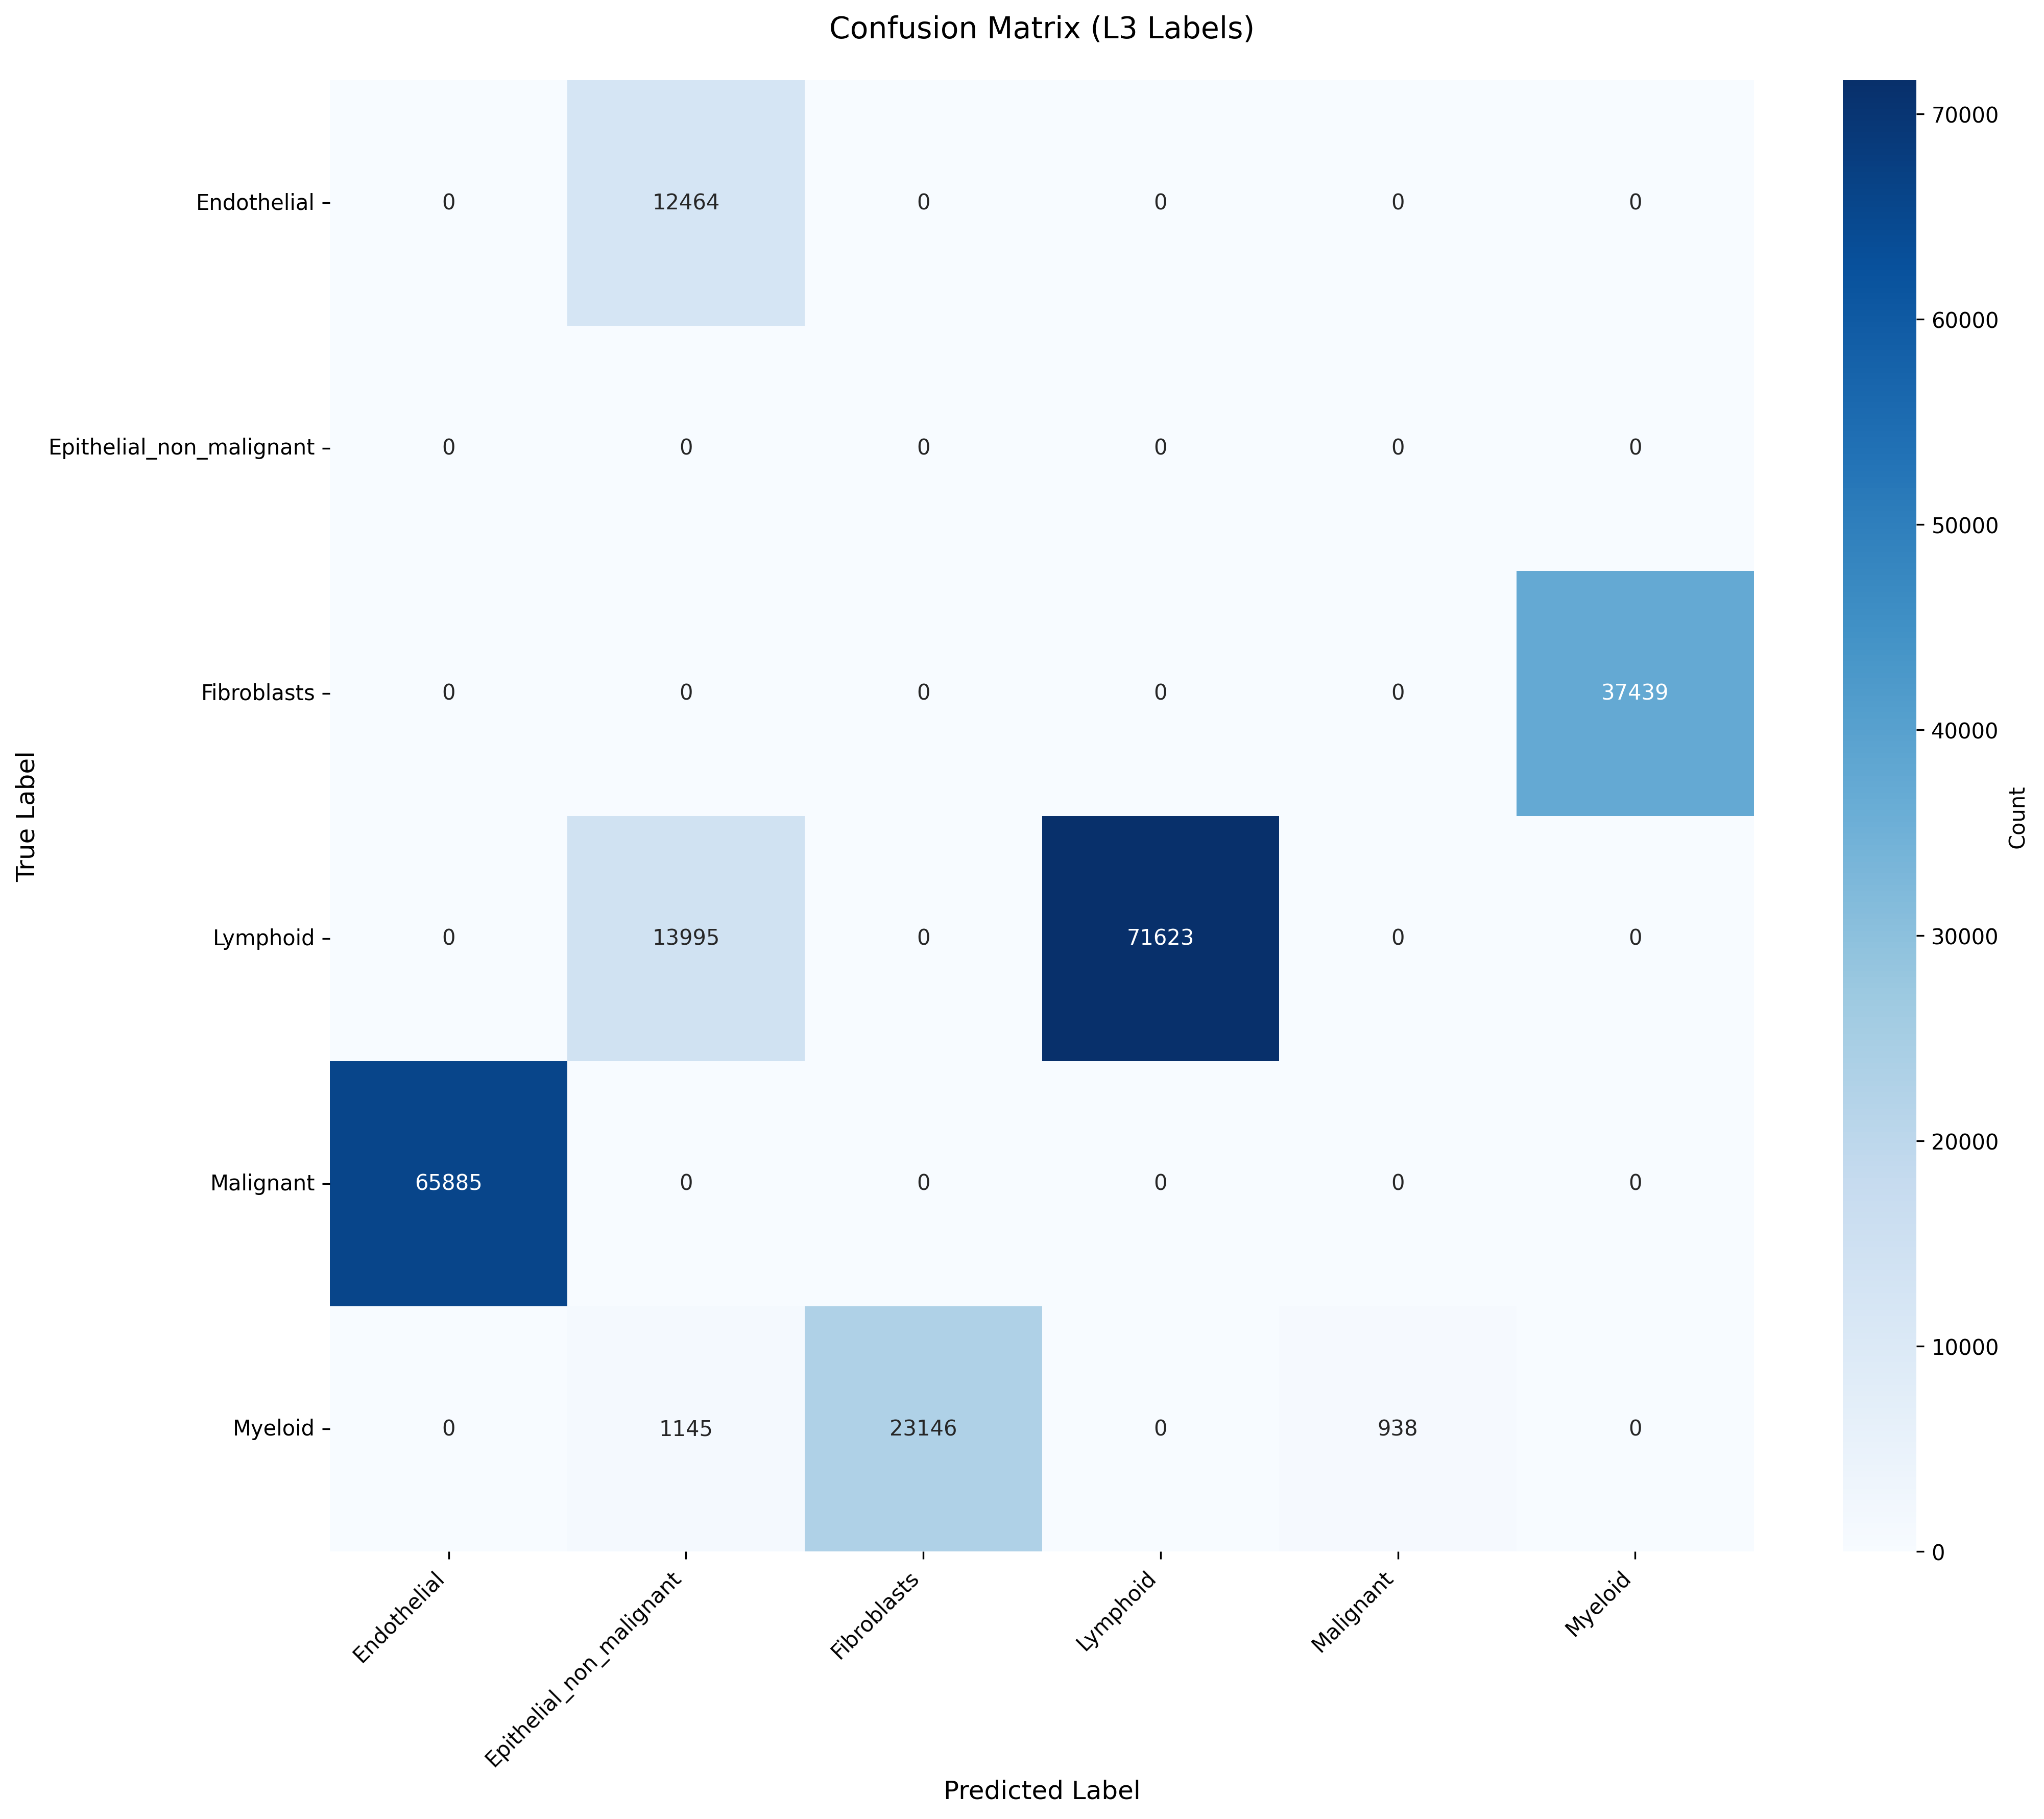

The file beside this chart, header and first rows:
True_Label, Endothelial, Epithelial_non_malignant, Fibroblasts, Lymphoid, Malignant, Myeloid
Endothelial, 0, 12464, 0, 0, 0, 0
Epithelial_non_malignant, 0, 0, 0, 0, 0, 0
Fibroblasts, 0, 0, 0, 0, 0, 37439
Lymphoid, 0, 13995, 0, 71623, 0, 0
Malignant, 65885, 0, 0, 0, 0, 0
Myeloid, 0, 1145, 23146, 0, 938, 0
